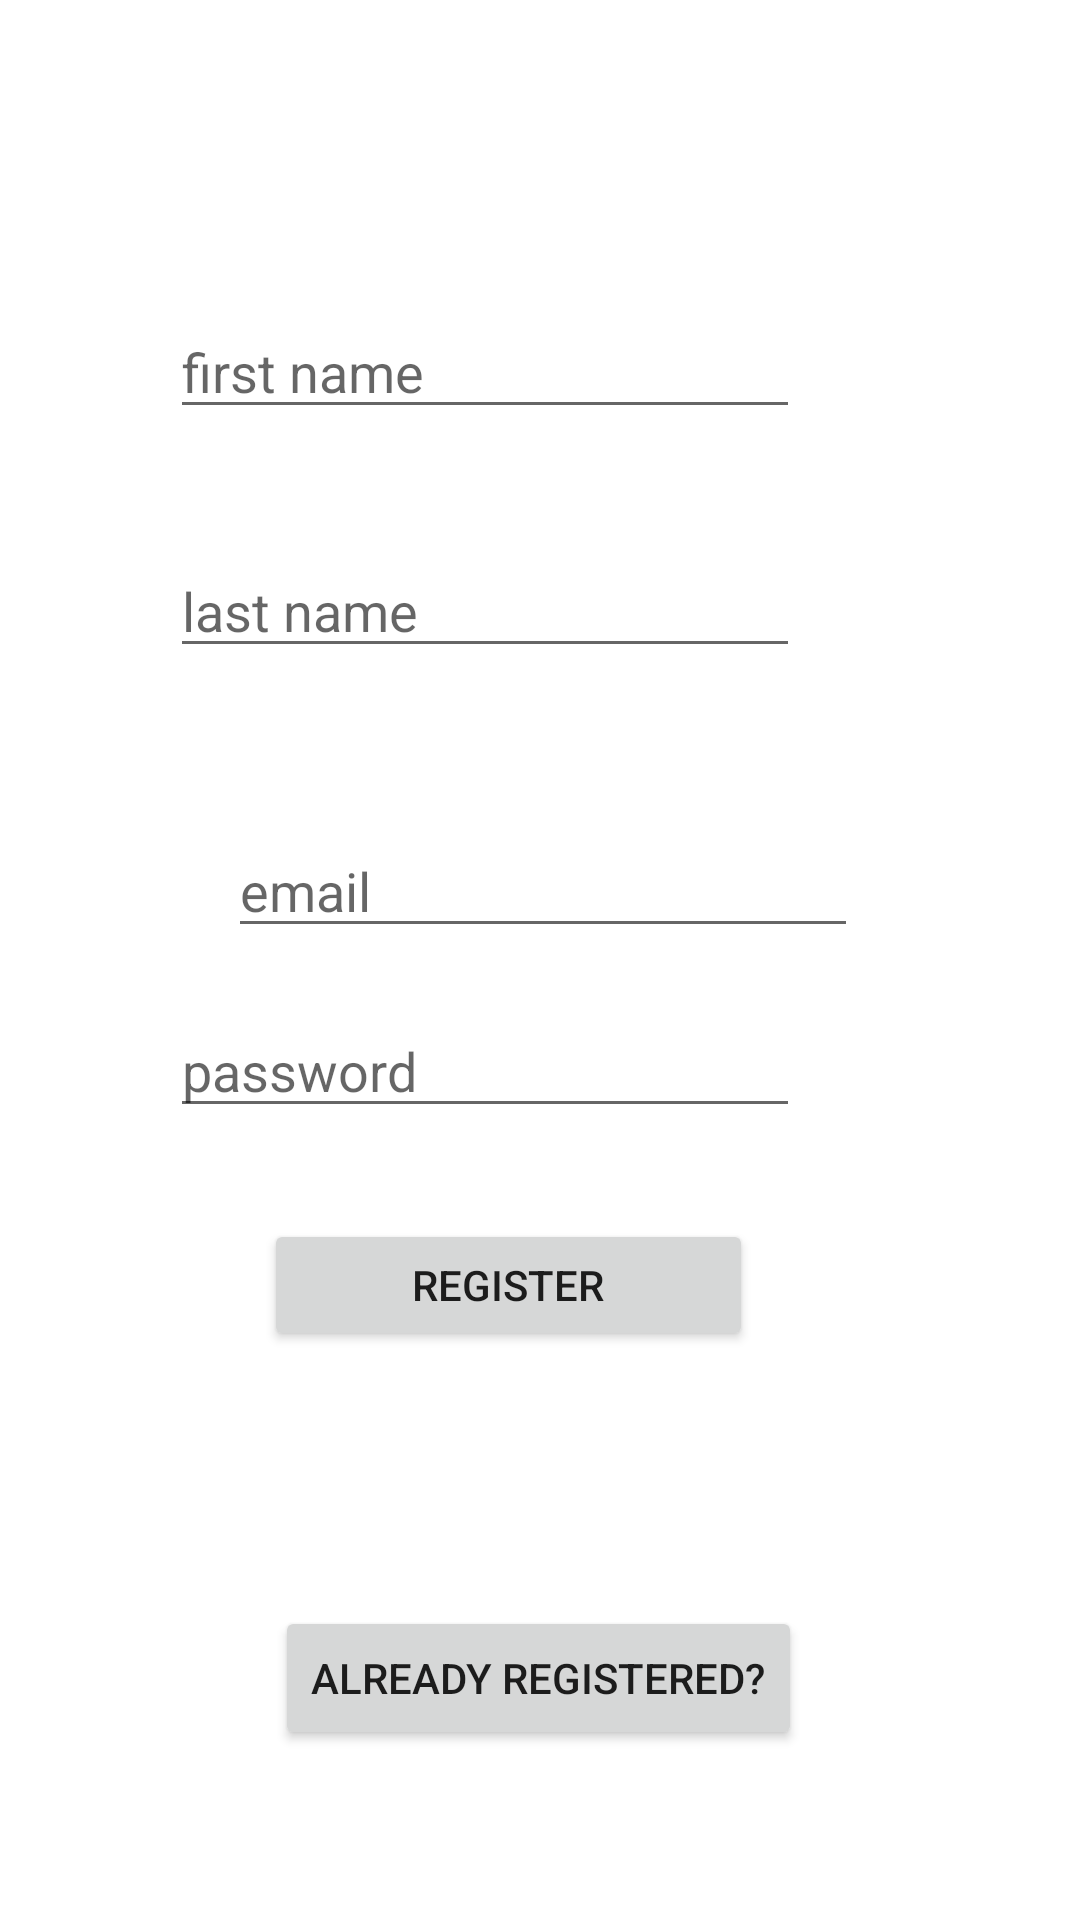

Reconstruct the res/layout file that produces this screen, plus the resources it refers to.
<!-- AndroidManifest.xml: application theme Theme.Customauthenification -->
<!-- res/layout/activity_register.xml -->
<?xml version="1.0" encoding="utf-8"?>
<androidx.constraintlayout.widget.ConstraintLayout xmlns:android="http://schemas.android.com/apk/res/android"
    xmlns:app="http://schemas.android.com/apk/res-auto"
    xmlns:tools="http://schemas.android.com/tools"
    android:layout_width="match_parent"
    android:layout_height="match_parent"
    tools:context=".register">
    <EditText
        android:id="@+id/fname"
        android:layout_width="wrap_content"
        android:layout_height="wrap_content"
        android:ems="10"
        android:hint="first name"
        android:inputType="textPersonName"
        app:layout_constraintBottom_toBottomOf="parent"
        app:layout_constraintEnd_toEndOf="parent"
        app:layout_constraintHorizontal_bias="0.378"
        app:layout_constraintStart_toStartOf="parent"
        app:layout_constraintTop_toTopOf="parent"
        app:layout_constraintVertical_bias="0.17" />

    <EditText
        android:id="@+id/lname"
        android:layout_width="wrap_content"
        android:layout_height="wrap_content"
        android:ems="10"
        android:hint="last name"
        android:inputType="textPersonName"
        app:layout_constraintBottom_toBottomOf="parent"
        app:layout_constraintEnd_toEndOf="parent"
        app:layout_constraintHorizontal_bias="0.378"
        app:layout_constraintStart_toStartOf="parent"
        app:layout_constraintTop_toTopOf="parent"
        app:layout_constraintVertical_bias="0.303" />

    <EditText
        android:id="@+id/password"
        android:layout_width="wrap_content"
        android:layout_height="wrap_content"
        android:ems="10"
        android:hint="password"
        android:inputType="textPassword"
        app:layout_constraintBottom_toBottomOf="parent"
        app:layout_constraintEnd_toEndOf="parent"
        app:layout_constraintHorizontal_bias="0.378"
        app:layout_constraintStart_toStartOf="parent"
        app:layout_constraintTop_toTopOf="parent"
        app:layout_constraintVertical_bias="0.559" />

    <EditText
        android:id="@+id/email"
        android:layout_width="wrap_content"
        android:layout_height="wrap_content"
        android:layout_marginStart="76dp"
        android:ems="10"
        android:hint="email"
        android:inputType="textEmailAddress"
        app:layout_constraintBottom_toBottomOf="parent"
        app:layout_constraintStart_toStartOf="parent"
        app:layout_constraintTop_toTopOf="parent"
        app:layout_constraintVertical_bias="0.459" />

    <Button
        android:id="@+id/reg"
        android:layout_width="163dp"
        android:layout_height="44dp"
        android:text="register"
        app:layout_constraintBottom_toBottomOf="parent"
        app:layout_constraintEnd_toEndOf="parent"
        app:layout_constraintHorizontal_bias="0.447"
        app:layout_constraintStart_toStartOf="parent"
        app:layout_constraintTop_toTopOf="parent"
        app:layout_constraintVertical_bias="0.682" />

    <Button
        android:id="@+id/log"
        android:layout_width="wrap_content"
        android:layout_height="wrap_content"
        android:text="Already Registered?"
        app:layout_constraintBottom_toBottomOf="parent"
        app:layout_constraintEnd_toEndOf="parent"
        app:layout_constraintHorizontal_bias="0.497"
        app:layout_constraintStart_toStartOf="parent"
        app:layout_constraintTop_toTopOf="parent"
        app:layout_constraintVertical_bias="0.904" />
</androidx.constraintlayout.widget.ConstraintLayout>
<!-- resources referenced by this layout -->
<resources>
  <style name="Theme.Customauthenification" parent="Theme.MaterialComponents.DayNight.DarkActionBar">
          
          <item name="colorPrimary">@color/purple_500</item>
          <item name="colorPrimaryVariant">@color/purple_700</item>
          <item name="colorOnPrimary">@color/white</item>
          
          <item name="colorSecondary">@color/teal_200</item>
          <item name="colorSecondaryVariant">@color/teal_700</item>
          <item name="colorOnSecondary">@color/black</item>
          
          <item name="android:statusBarColor" tools:targetApi="l">?attr/colorPrimaryVariant</item>
          
      </style>
  <!-- not gathered from this repository: default colours our renderer supplied (Android Studio template values) -->
  <color name="purple_500">#FF6200EE</color>
  <color name="purple_700">#FF3700B3</color>
  <color name="teal_200">#FF03DAC5</color>
  <color name="teal_700">#FF018786</color>
  <color name="black">#FF000000</color>
  <color name="white">#FFFFFFFF</color>
</resources>
